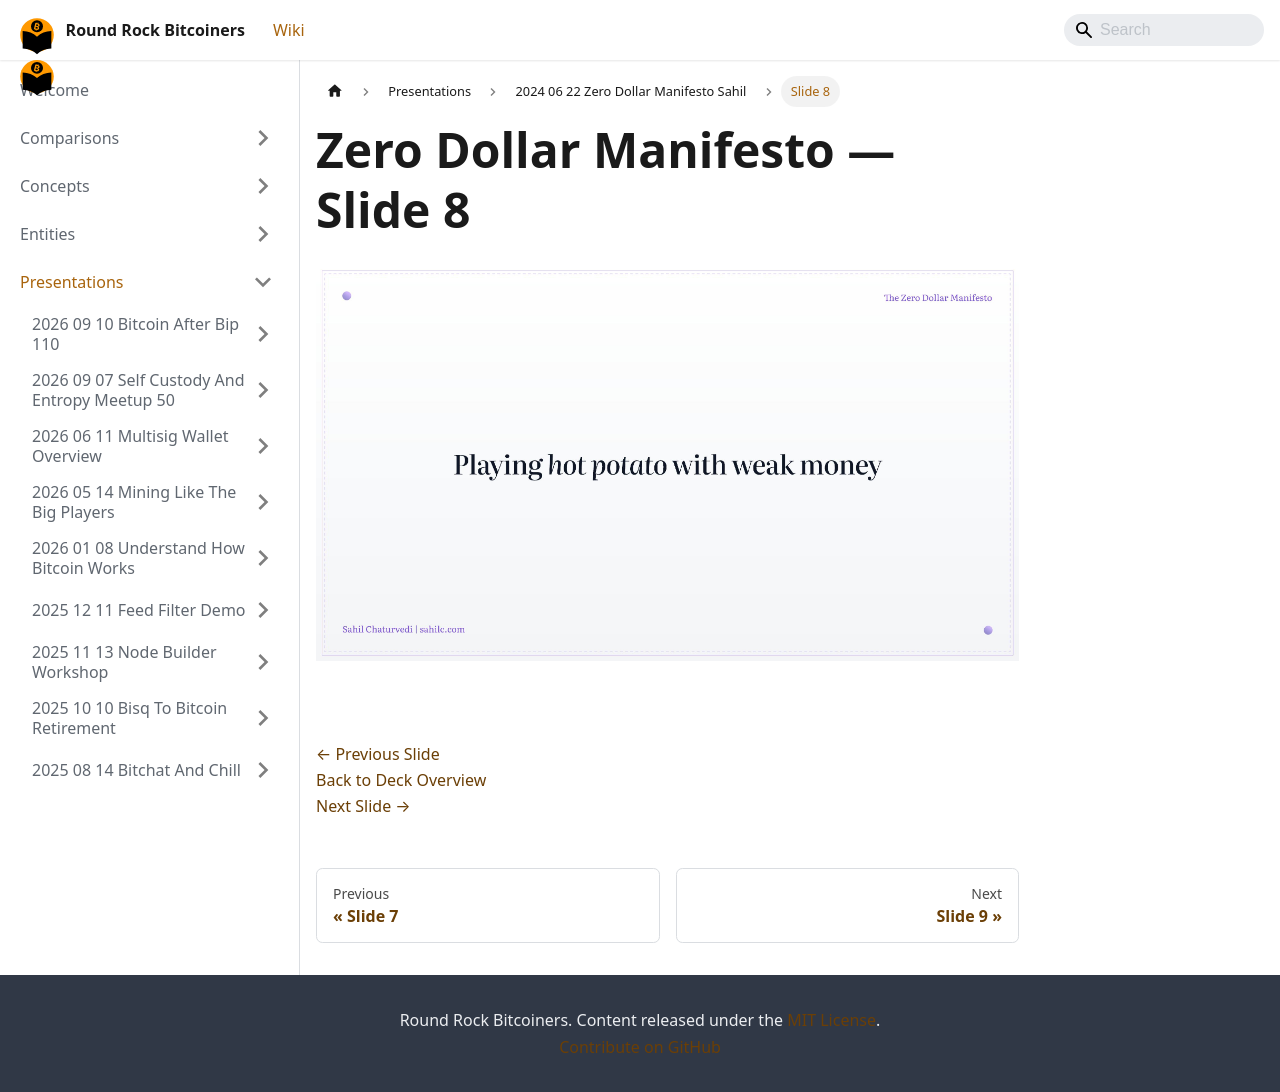

repository: jason-me/rrbtc-wiki · page: presentations/2024-06-22-zero-dollar-manifesto-sahil/slide-008/index.html · generator: docusaurus

---
title: "Slide 8 of 28 - Zero Dollar Manifesto"
sidebar_label: "Slide 8"
pagination_next: "presentations/2024-06-22-zero-dollar-manifesto-sahil/slide-009"
pagination_prev: "presentations/2024-06-22-zero-dollar-manifesto-sahil/slide-007"
---

# Zero Dollar Manifesto — Slide 8

![Slide 8 of 28 from 'Zero Dollar Manifesto' (2024-06-22, Sahil Chaturvedi). Part of a presentation covering: getonzero, bitcoin-only, personal-finance, sound-money, sovereignty.](/img/slides/2024-06-22-zero-dollar-manifesto-sahil/slide_008.jpg)

<br/>
<br/>

[← Previous Slide](/presentations/2024-06-22-zero-dollar-manifesto-sahil/slide-007)  
[Back to Deck Overview](/presentations/2024-06-22-zero-dollar-manifesto-sahil/)  
[Next Slide →](/presentations/2024-06-22-zero-dollar-manifesto-sahil/slide-009)
